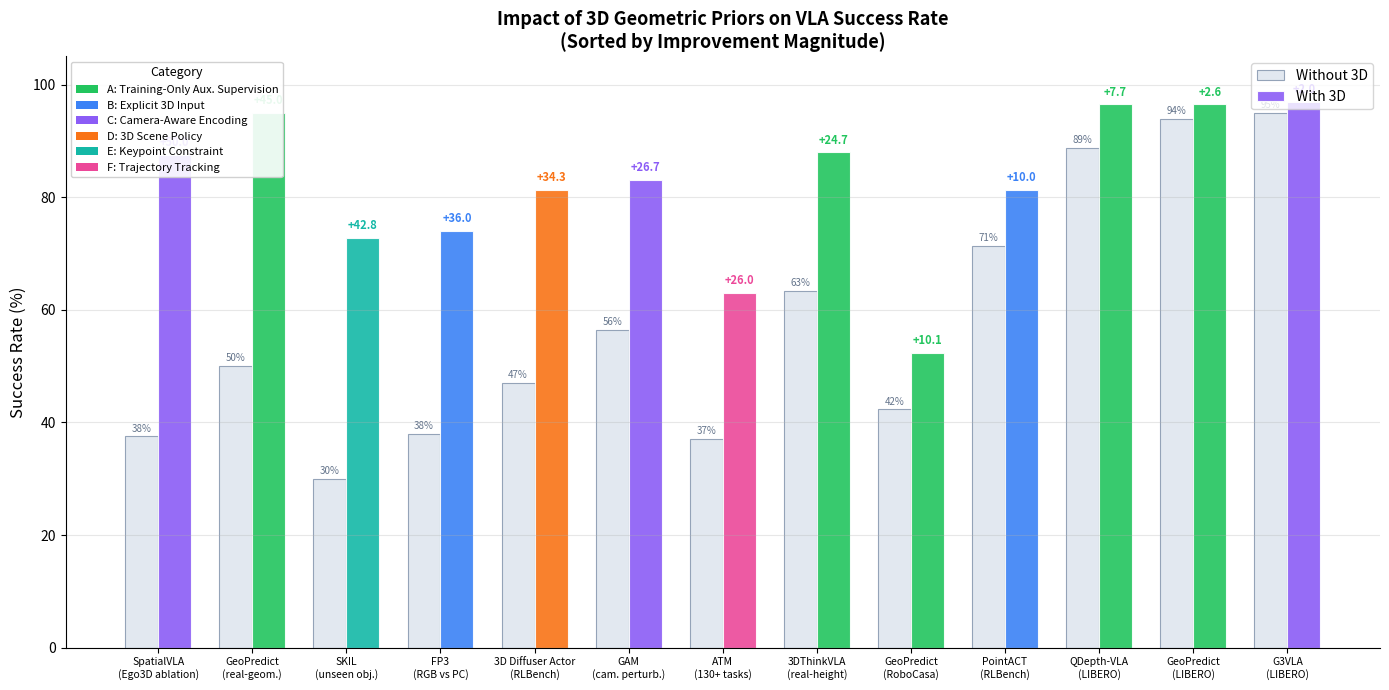

The matplotlib source for this figure: (Note: this script raises an exception after producing the figure.)
"""Generate comparison chart: VLA success rate improvement with 3D geometric priors.

Compares "without 3D" vs "with 3D" across papers and scenarios, sorted by
improvement magnitude. Data from published papers (2022-2026).
"""
import matplotlib.pyplot as plt
import numpy as np

# ---- Data (sorted by improvement, descending) ----
papers = [
    "SpatialVLA\n(Ego3D ablation)",
    "GeoPredict\n(real-geom.)",
    "SKIL\n(unseen obj.)",
    "FP3\n(RGB vs PC)",
    "3D Diffuser Actor\n(RLBench)",
    "GAM\n(cam. perturb.)",
    "ATM\n(130+ tasks)",
    "3DThinkVLA\n(real-height)",
    "GeoPredict\n(RoboCasa)",
    "PointACT\n(RLBench)",
    "QDepth-VLA\n(LIBERO)",
    "GeoPredict\n(LIBERO)",
    "G3VLA\n(LIBERO)",
]
without_3d = [37.5, 50.0, 30.0, 38.0, 47.0, 56.4, 37.0, 63.3, 42.3, 71.3, 88.8, 93.9, 95.0]
with_3d    = [87.5, 95.0, 72.8, 74.0, 81.3, 83.1, 63.0, 88.0, 52.4, 81.3, 96.5, 96.5, 97.0]
gains      = [w - wo for w, wo in zip(with_3d, without_3d)]

# ---- Colors by category ----
# A: training-only (green), B: explicit 3D input (blue), C: camera-aware (purple),
# D: scene policy (orange), E: keypoint constraint (teal), F: trajectory (pink)
category_colors = {
    "A": "#22c55e",  # training-only aux supervision
    "B": "#3b82f6",  # 3D point cloud input
    "C": "#8b5cf6",  # camera-aware encoding
    "D": "#f97316",  # 3D scene policy
    "E": "#14b8a6",  # keypoint constraint
    "F": "#ec4899",  # trajectory tracking
}
paper_categories = ["C", "A", "E", "B", "D", "C", "F", "A", "A", "B", "A", "A", "C"]
colors = [category_colors[c] for c in paper_categories]

# ---- Plot ----
fig, ax = plt.subplots(figsize=(14, 7))

x = np.arange(len(papers))
width = 0.35

bars_wo = ax.bar(x - width / 2, without_3d, width, label="Without 3D",
                 color="#e2e8f0", edgecolor="#94a3b8", linewidth=0.8)
bars_w  = ax.bar(x + width / 2, with_3d, width, label="With 3D",
                 color=colors, edgecolor="white", linewidth=0.8, alpha=0.9)

# Annotate gains
for i, (bar, gain) in enumerate(zip(bars_w, gains)):
    ax.annotate(
        f"+{gain:.1f}",
        xy=(bar.get_x() + bar.get_width() / 2, bar.get_height()),
        xytext=(0, 4), textcoords="offset points",
        ha="center", va="bottom", fontsize=8, fontweight="bold",
        color=colors[i],
    )

# Annotate baseline values
for bar, val in zip(bars_wo, without_3d):
    ax.text(bar.get_x() + bar.get_width() / 2, bar.get_height() + 0.5,
            f"{val:.0f}%", ha="center", va="bottom", fontsize=7, color="#64748b")

ax.set_xticks(x)
ax.set_xticklabels(papers, fontsize=7.5, ha="center")
ax.set_ylabel("Success Rate (%)", fontsize=12)
ax.set_title(
    "Impact of 3D Geometric Priors on VLA Success Rate\n"
    "(Sorted by Improvement Magnitude)",
    fontsize=13, fontweight="bold",
)
ax.set_ylim(0, 105)
ax.legend(loc="upper right", fontsize=10)

# Category legend
from matplotlib.patches import Patch
legend_elements = [
    Patch(facecolor="#22c55e", label="A: Training-Only Aux. Supervision"),
    Patch(facecolor="#3b82f6", label="B: Explicit 3D Input"),
    Patch(facecolor="#8b5cf6", label="C: Camera-Aware Encoding"),
    Patch(facecolor="#f97316", label="D: 3D Scene Policy"),
    Patch(facecolor="#14b8a6", label="E: Keypoint Constraint"),
    Patch(facecolor="#ec4899", label="F: Trajectory Tracking"),
]
ax2 = ax.legend(handles=legend_elements, loc="upper left", fontsize=8,
                title="Category", title_fontsize=9, framealpha=0.9)
ax.add_artist(ax2)
ax.legend(["Without 3D", "With 3D"], loc="upper right", fontsize=10)

ax.spines["top"].set_visible(False)
ax.spines["right"].set_visible(False)
ax.grid(axis="y", alpha=0.3)

plt.tight_layout()
plt.savefig("d:/SRC/Robot/GeoPredict/b/d/paper/asset/3d_keypoint_survey_chart.png",
            dpi=200, bbox_inches="tight")
print("Chart saved to asset/3d_keypoint_survey_chart.png")
plt.close()
